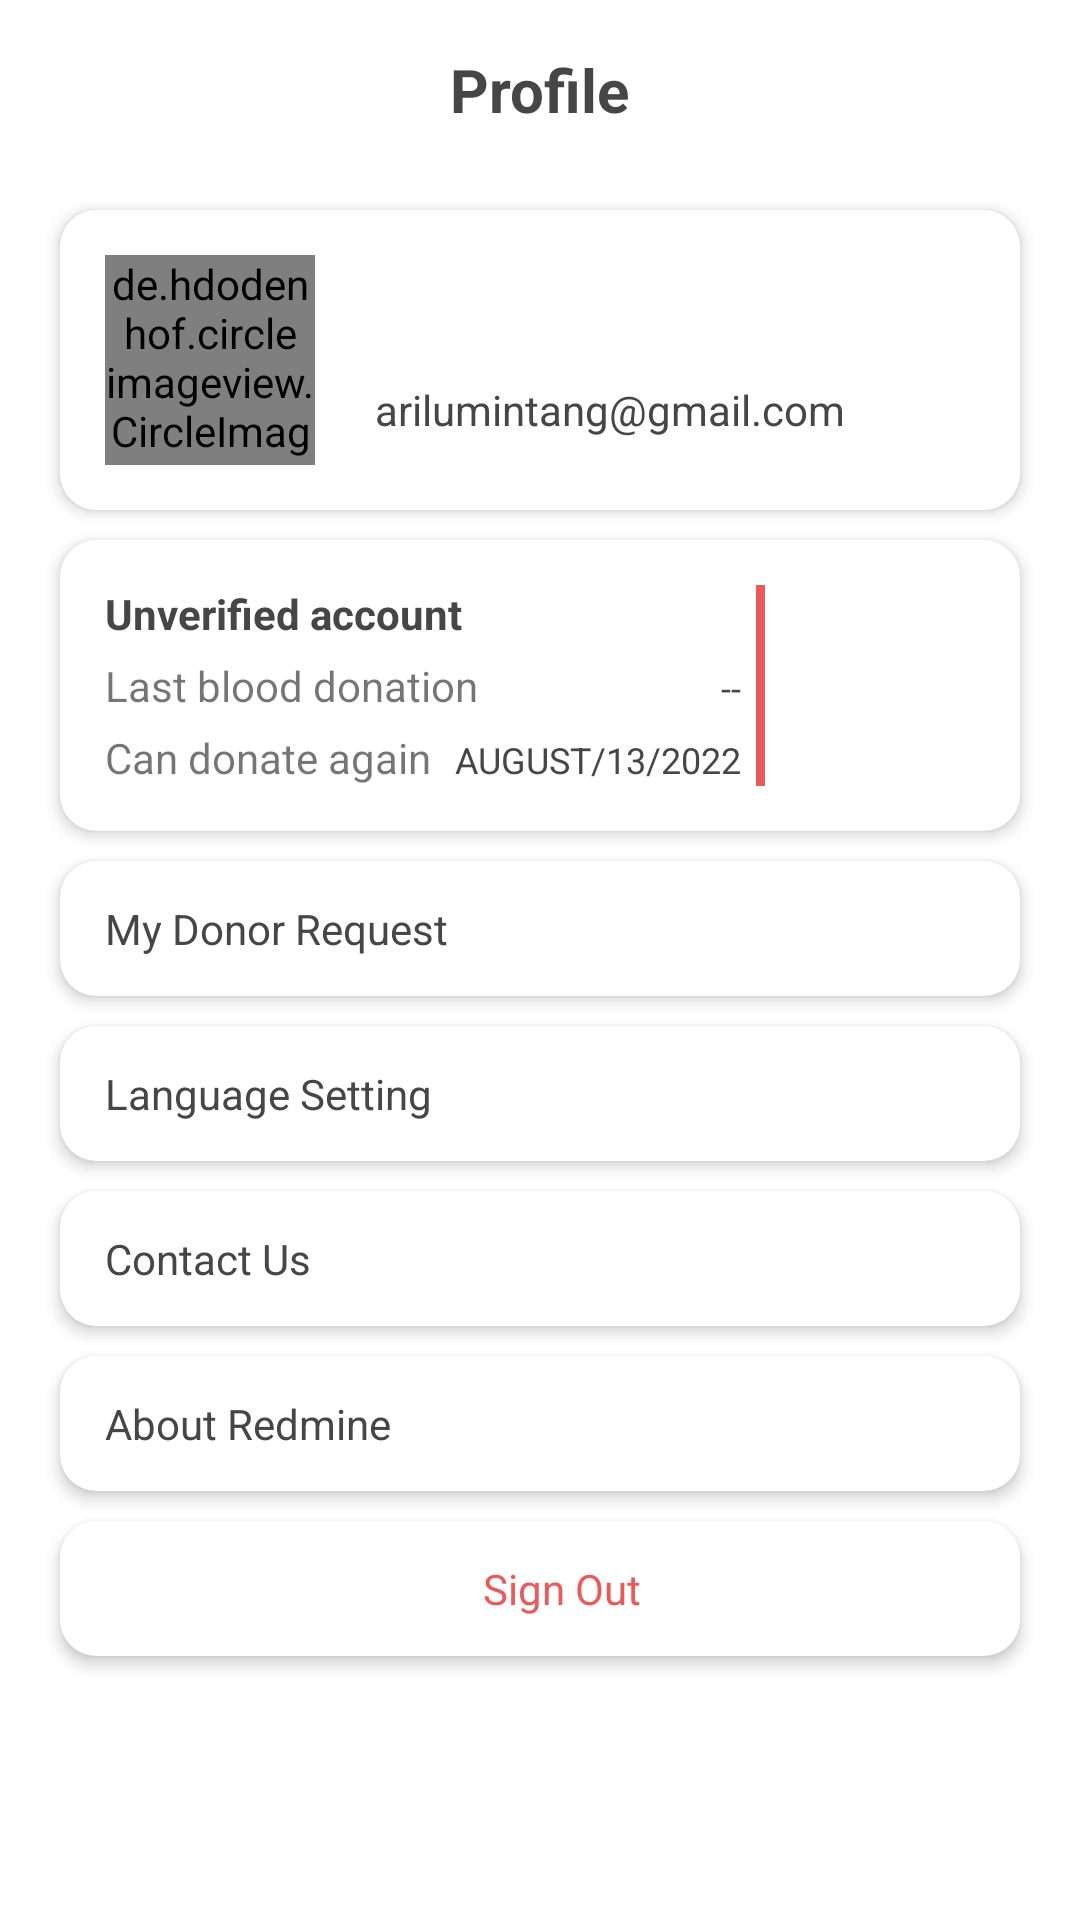

Layout XML and referenced resources for this Android screen:
<!-- AndroidManifest.xml: application theme Theme.RedmineCapstoneProject -->
<!-- res/layout/fragment_profile.xml -->
<?xml version="1.0" encoding="utf-8"?>
<androidx.constraintlayout.widget.ConstraintLayout xmlns:android="http://schemas.android.com/apk/res/android"
    xmlns:app="http://schemas.android.com/apk/res-auto"
    xmlns:tools="http://schemas.android.com/tools"
    android:layout_width="match_parent"
    android:layout_height="match_parent"
    tools:context=".ui.profile.ProfileFragment">


    <ScrollView
        android:layout_width="match_parent"
        android:layout_height="match_parent"
        android:layout_marginTop="60dp"
        android:scrollbars="none">

        <LinearLayout
            android:layout_width="match_parent"
            android:layout_height="0dp"
            android:orientation="vertical">

            <androidx.cardview.widget.CardView
                android:id="@+id/cv_user_profile"
                style="@style/cardViewStyle">

                <androidx.constraintlayout.widget.ConstraintLayout
                    android:layout_width="match_parent"
                    android:layout_height="match_parent"
                    android:background="@drawable/cv_white_selector"
                    android:padding="15dp">

                    <de.hdodenhof.circleimageview.CircleImageView
                        android:id="@+id/img_profile"
                        android:layout_width="70dp"
                        android:layout_height="70dp"
                        android:src="@drawable/placeholder"
                        app:layout_constraintStart_toStartOf="parent"
                        app:layout_constraintTop_toTopOf="parent" />

                    <TextView
                        android:id="@+id/tv_email"
                        style="@style/TitleText"
                        android:layout_width="0dp"
                        android:layout_height="wrap_content"
                        android:layout_marginTop="5dp"
                        android:text="arilumintang@gmail.com"
                        app:layout_constraintEnd_toEndOf="parent"
                        app:layout_constraintStart_toStartOf="@id/tv_name"
                        app:layout_constraintTop_toBottomOf="@id/tv_name" />

                    <TextView
                        android:id="@+id/tv_name"
                        style="@style/HeaderTextBold"
                        android:layout_width="0dp"
                        android:layout_height="wrap_content"
                        android:layout_marginStart="20dp"
                        android:layout_marginTop="10dp"
                        tools:text="Dimas Ari L."
                        android:maxLines="1"
                        app:layout_constraintEnd_toEndOf="parent"
                        app:layout_constraintStart_toEndOf="@id/img_profile"
                        app:layout_constraintTop_toTopOf="@id/img_profile" />
                </androidx.constraintlayout.widget.ConstraintLayout>

            </androidx.cardview.widget.CardView>

            <androidx.cardview.widget.CardView
                android:id="@+id/cv_donor_detail"
                style="@style/cardViewStyle"
                android:layout_width="match_parent">

                <androidx.constraintlayout.widget.ConstraintLayout
                    android:id="@+id/layout_info_donor"
                    android:layout_width="match_parent"
                    android:layout_height="match_parent"
                    android:layout_gravity="center"
                    android:background="@drawable/cv_white_selector"
                    android:padding="15dp"
                    app:layout_constraintTop_toBottomOf="@id/cv_banner">

                    <TextView
                        android:id="@+id/tv_verify_state"
                        style="@style/TitleTextBold"
                        android:layout_width="wrap_content"
                        android:layout_height="wrap_content"
                        android:text="@string/unverified_account"
                        app:layout_constraintStart_toStartOf="parent"
                        app:layout_constraintTop_toTopOf="parent" />

                    <TextView
                        android:id="@+id/label_last_blood_donation"
                        android:layout_width="wrap_content"
                        android:layout_height="wrap_content"
                        android:layout_marginTop="5dp"
                        android:text="@string/label_last_blood_donation"
                        app:layout_constraintBottom_toTopOf="@+id/label_can_donate_again"
                        app:layout_constraintStart_toStartOf="@id/tv_verify_state"
                        app:layout_constraintTop_toBottomOf="@id/tv_verify_state" />


                    <TextView
                        android:id="@+id/label_can_donate_again"
                        android:layout_width="wrap_content"
                        android:layout_height="wrap_content"
                        android:layout_marginTop="5dp"
                        android:text="@string/can_donate_again"
                        app:layout_constraintBottom_toBottomOf="parent"
                        app:layout_constraintStart_toStartOf="@id/tv_verify_state"
                        app:layout_constraintTop_toBottomOf="@id/label_last_blood_donation" />

                    <TextView
                        android:id="@+id/last_blood_donation"
                        android:layout_width="wrap_content"
                        android:layout_height="wrap_content"
                        android:layout_marginEnd="5dp"
                        android:text="--"
                        style="@style/DescriptionText"
                        app:layout_constraintEnd_toStartOf="@id/border"
                        app:layout_constraintBaseline_toBaselineOf="@id/label_last_blood_donation" />

                    <TextView
                        android:id="@+id/can_donate_again"
                        android:layout_width="wrap_content"
                        android:layout_height="wrap_content"
                        android:layout_marginEnd="5dp"
                        android:text="AUGUST/13/2022"
                        style="@style/DescriptionText"
                        app:layout_constraintEnd_toStartOf="@id/border"
                        app:layout_constraintBaseline_toBaselineOf="@id/label_can_donate_again" />

                    <RelativeLayout
                        android:id="@+id/border"
                        android:layout_width="3dp"
                        android:layout_height="0dp"
                        android:layout_marginEnd="70dp"
                        android:background="@color/red"
                        app:layout_constraintBottom_toBottomOf="parent"
                        app:layout_constraintEnd_toEndOf="parent"
                        app:layout_constraintTop_toTopOf="parent" />

                    <TextView
                        android:id="@+id/tv_bloodType"
                        style="@style/HeaderTextBold"
                        android:layout_width="wrap_content"
                        android:layout_height="wrap_content"
                        tools:text="AB+"
                        android:layout_marginStart="10dp"
                        android:textSize="30sp"
                        app:layout_constraintStart_toStartOf="@id/border"
                        app:layout_constraintBottom_toBottomOf="parent"
                        app:layout_constraintEnd_toEndOf="parent"
                        app:layout_constraintTop_toTopOf="parent" />
                </androidx.constraintlayout.widget.ConstraintLayout>

            </androidx.cardview.widget.CardView>


            <androidx.cardview.widget.CardView
                android:id="@+id/cv_my_donor_req"
                style="@style/cardViewStyle.cardViewStyleFixed">

                <TextView
                    style="@style/TitleText"
                    android:layout_width="match_parent"
                    android:layout_height="match_parent"
                    android:background="@drawable/cv_white_selector"
                    android:gravity="center_vertical"
                    android:paddingStart="15dp"
                    android:text="@string/my_donor_req" />
            </androidx.cardview.widget.CardView>

            <androidx.cardview.widget.CardView
                android:id="@+id/cv_language_setting"
                style="@style/cardViewStyle.cardViewStyleFixed">

                <TextView
                    style="@style/TitleText"
                    android:layout_width="match_parent"
                    android:layout_height="match_parent"
                    android:background="@drawable/cv_white_selector"
                    android:gravity="center_vertical"
                    android:paddingStart="15dp"
                    android:text="@string/language_setting" />
            </androidx.cardview.widget.CardView>

            <androidx.cardview.widget.CardView
                android:id="@+id/cv_contact_us"
                style="@style/cardViewStyle.cardViewStyleFixed">

                <TextView
                    style="@style/TitleText"
                    android:layout_width="match_parent"
                    android:layout_height="match_parent"
                    android:background="@drawable/cv_white_selector"
                    android:gravity="center_vertical"
                    android:paddingStart="15dp"
                    android:text="@string/contact_us" />
            </androidx.cardview.widget.CardView>

            <androidx.cardview.widget.CardView
                android:id="@+id/cv_about_redmine"
                style="@style/cardViewStyle.cardViewStyleFixed">

                <TextView
                    style="@style/TitleText"
                    android:layout_width="match_parent"
                    android:layout_height="match_parent"
                    android:background="@drawable/cv_white_selector"
                    android:gravity="center_vertical"
                    android:paddingStart="15dp"
                    android:text="@string/about" />
            </androidx.cardview.widget.CardView>

            <androidx.cardview.widget.CardView
                android:id="@+id/cv_signOut"
                style="@style/cardViewStyle.cardViewStyleFixed"
                android:layout_marginBottom="20dp">

                <TextView
                    style="@style/TitleText"
                    android:layout_width="match_parent"
                    android:layout_height="match_parent"
                    android:background="@drawable/cv_white_selector"
                    android:gravity="center"
                    android:paddingStart="15dp"
                    android:textColor="@color/red"
                    android:text="@string/sign_out" />
            </androidx.cardview.widget.CardView>

        </LinearLayout>

    </ScrollView>

    <androidx.appcompat.widget.Toolbar
        android:id="@+id/toolbar"
        android:layout_width="match_parent"
        android:layout_height="60dp"
        android:background="@color/white"
        android:paddingStart="@dimen/margin_start_end"
        android:paddingEnd="@dimen/margin_start_end"
        app:layout_constraintTop_toTopOf="parent">


        <TextView
            android:id="@+id/tv_toolbarTitle"
            style="@style/HeaderTextBold"
            android:layout_gravity="center"
            android:text="@string/profile" />

    </androidx.appcompat.widget.Toolbar>


</androidx.constraintlayout.widget.ConstraintLayout>
<!-- resources referenced by this layout -->
<resources>
  <color name="red">#E95B5B</color>
  <color name="white">#FFFFFFFF</color>
  <dimen name="margin_start_end">20dp</dimen>
  <string name="about">About Redmine</string>
  <string name="can_donate_again">Can donate again</string>
  <string name="contact_us">Contact Us</string>
  <string name="label_last_blood_donation">Last blood donation</string>
  <string name="language_setting">Language Setting</string>
  <string name="my_donor_req">My Donor Request</string>
  <string name="profile">Profile</string>
  <string name="sign_out">Sign Out</string>
  <string name="unverified_account">Unverified account</string>
  <style name="DescriptionText" parent="TextStyle">
          <item name="android:textSize">12sp</item>
      </style>
  <style name="HeaderTextBold" parent="HeaderText">
          <item name="android:textStyle">bold</item>
      </style>
  <style name="TitleText" parent="TextStyle">
          <item name="android:textSize">14sp</item>
      </style>
  <style name="TitleTextBold" parent="TitleText">
          <item name="android:textStyle">bold</item>
      </style>
  <style name="cardViewStyle">
          <item name="android:layout_width">match_parent</item>
          <item name="android:layout_height">wrap_content</item>
          <item name="android:layout_marginStart">20dp</item>
          <item name="android:layout_marginEnd">20dp</item>
          <item name="android:layout_marginTop">10dp</item>
          <item name="cardElevation">3dp</item>
          <item name="cardCornerRadius">12dp</item>
      </style>
  <style name="cardViewStyle.cardViewStyleFixed" parent="cardViewStyle">
          <item name="android:layout_height">@dimen/cv_width</item>
      </style>
  <style name="Theme.RedmineCapstoneProject" parent="Theme.MaterialComponents.DayNight.NoActionBar">
          
          <item name="colorPrimary">@color/red</item>
          <item name="colorPrimaryVariant">@color/red</item>
          <item name="colorOnPrimary">@color/white</item>
          
          <item name="colorSecondary">@color/blue</item>
          <item name="colorSecondaryVariant">@color/blue</item>
          <item name="colorOnSecondary">@color/white</item>
          
          
          
      </style>
  <style name="TextStyle" parent="@android:style/TextAppearance.Medium">
          <item name="android:layout_width">wrap_content</item>
          <item name="android:layout_height">wrap_content</item>
          <item name="android:textColor">@color/not_so_black</item>
      </style>
  <style name="HeaderText" parent="TextStyle">
          <item name="android:textSize">20sp</item>
      </style>
  <dimen name="cv_width">45dp</dimen>
  <color name="blue">#92BDFF</color>
  <color name="not_so_black">#464646</color>
</resources>
